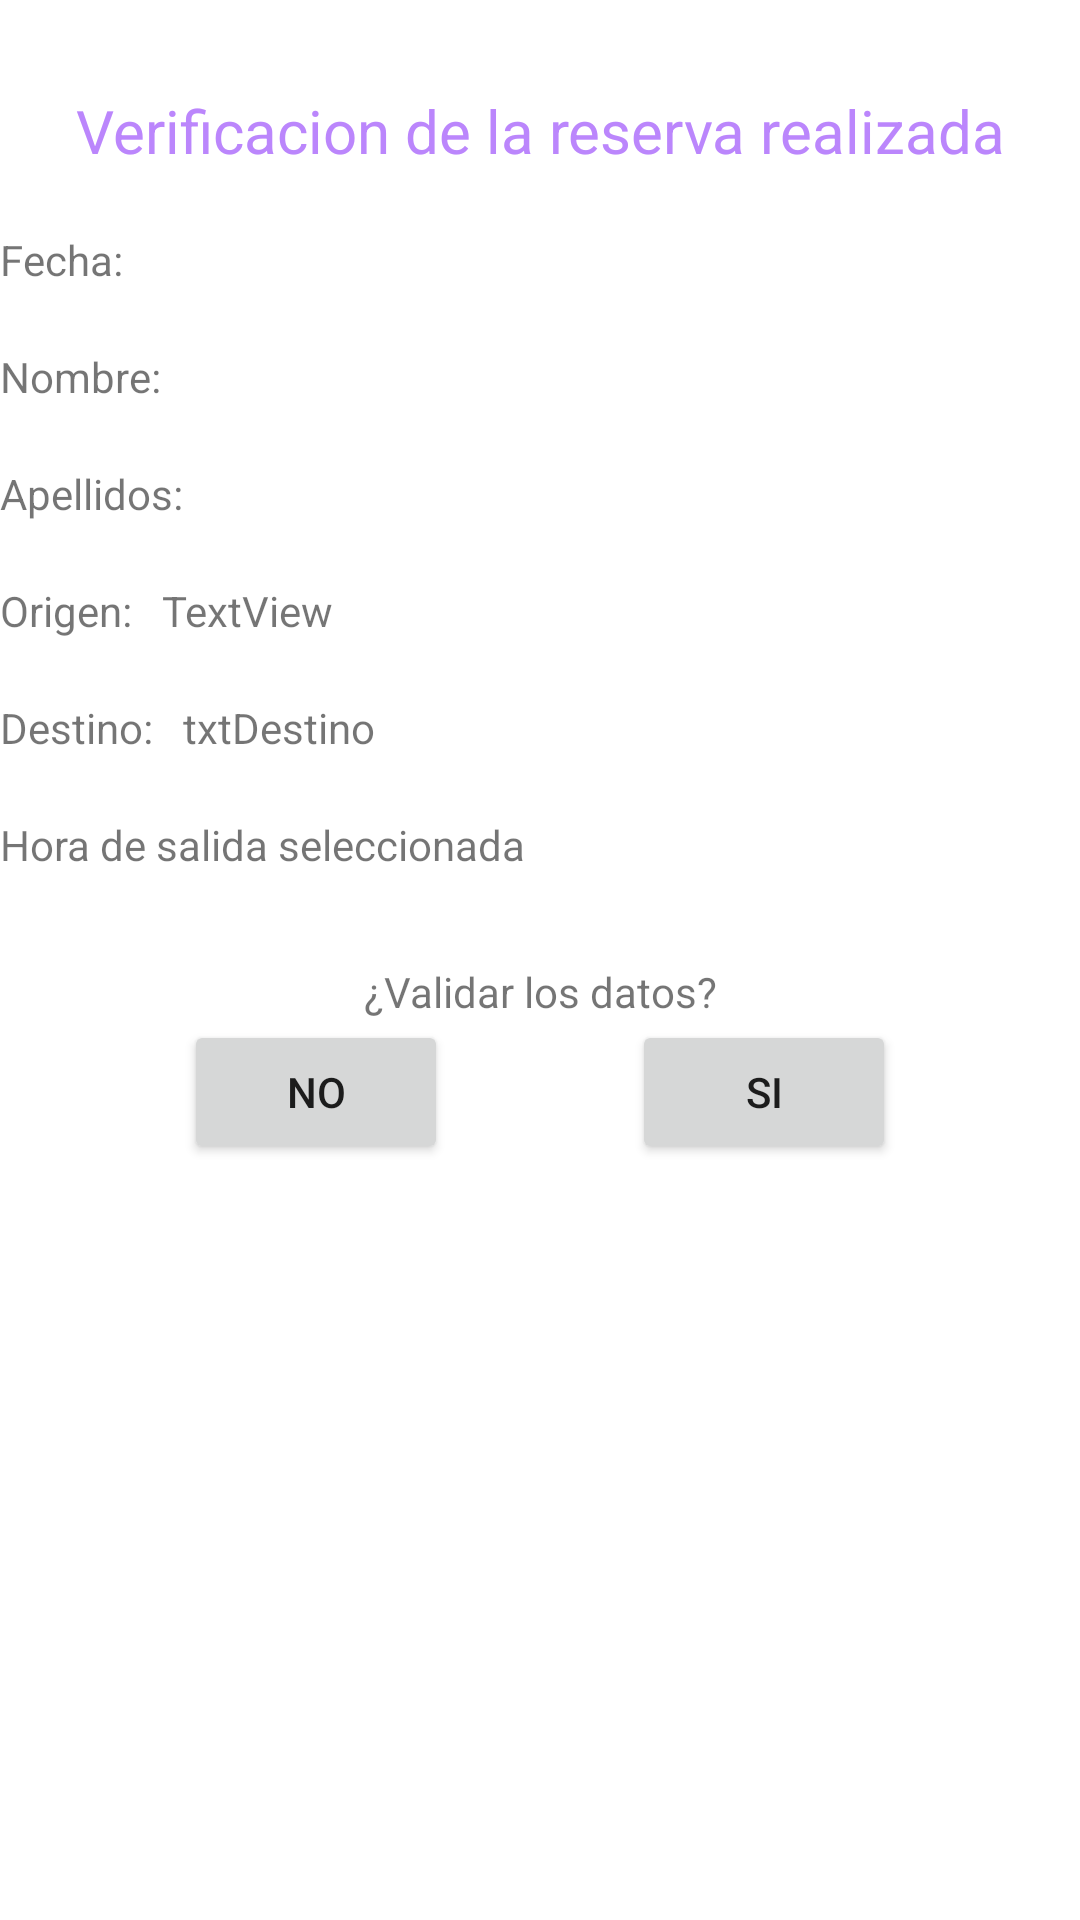

Android layout source for this screen:
<!-- AndroidManifest.xml: application theme Theme.ExamenPROM -->
<!-- res/layout/activity_viajes_jardin01.xml -->
<?xml version="1.0" encoding="utf-8"?>
<androidx.constraintlayout.widget.ConstraintLayout xmlns:android="http://schemas.android.com/apk/res/android"
    xmlns:app="http://schemas.android.com/apk/res-auto"
    xmlns:tools="http://schemas.android.com/tools"
    android:layout_width="match_parent"
    android:layout_height="match_parent"
    tools:context=".ViajesJardin01">

    <TextView
        android:id="@+id/textView9"
        android:layout_width="wrap_content"
        android:layout_height="wrap_content"
        android:text="@string/fecha"
        android:layout_marginTop="20sp"
        app:layout_constraintStart_toStartOf="parent"
        app:layout_constraintTop_toBottomOf="@+id/textView21" />

    <TextView
        android:id="@+id/txtFecha"
        android:layout_width="wrap_content"
        android:layout_height="wrap_content"
        android:layout_marginLeft="10sp"
        app:layout_constraintStart_toEndOf="@+id/textView9"
        app:layout_constraintTop_toTopOf="@+id/textView9" />

    <TextView
        android:id="@+id/textView11"
        android:layout_width="wrap_content"
        android:layout_marginTop="20sp"
        android:layout_height="wrap_content"
        android:text="@string/nombre1"
        app:layout_constraintStart_toStartOf="parent"
        app:layout_constraintTop_toBottomOf="@+id/textView9" />

    <TextView
        android:id="@+id/txtNombre"
        android:layout_width="wrap_content"
        android:layout_height="wrap_content"
        android:layout_marginLeft="10sp"
        app:layout_constraintStart_toEndOf="@+id/textView11"
        app:layout_constraintTop_toTopOf="@+id/textView11" />

    <TextView
        android:id="@+id/textView13"
        android:layout_width="wrap_content"
        android:layout_height="wrap_content"
        android:layout_marginTop="20sp"
        android:text="@string/apellidos1"
        app:layout_constraintStart_toStartOf="parent"
        app:layout_constraintTop_toBottomOf="@+id/textView11" />

    <TextView
        android:id="@+id/txtApellido"
        android:layout_width="wrap_content"
        android:layout_height="wrap_content"
        android:layout_marginLeft="10sp"
        app:layout_constraintStart_toEndOf="@+id/textView13"
        app:layout_constraintTop_toTopOf="@+id/textView13" />

    <TextView
        android:id="@+id/textView15"
        android:layout_width="wrap_content"
        android:layout_height="wrap_content"
        android:layout_marginTop="20sp"
        android:text="Origen:"
        app:layout_constraintStart_toStartOf="parent"
        app:layout_constraintTop_toBottomOf="@+id/textView13" />

    <TextView
        android:id="@+id/textView16"
        android:layout_width="wrap_content"
        android:layout_height="wrap_content"
        android:layout_marginTop="20sp"
        android:text="Destino:"
        app:layout_constraintStart_toStartOf="parent"
        app:layout_constraintTop_toBottomOf="@+id/textView15" />

    <TextView
        android:id="@+id/textView17"
        android:layout_width="wrap_content"
        android:layout_height="wrap_content"
        android:text="Hora de salida seleccionada"
        app:layout_constraintStart_toStartOf="parent"
        android:layout_marginTop="20sp"
        app:layout_constraintTop_toBottomOf="@+id/textView16" />

    <TextView
        android:id="@+id/txtOrigen"
        android:layout_width="wrap_content"
        android:layout_height="wrap_content"
        android:text="TextView"
        android:layout_marginLeft="10sp"
        app:layout_constraintStart_toEndOf="@+id/textView15"
        app:layout_constraintTop_toTopOf="@+id/textView15" />

    <TextView
        android:id="@+id/txtDestino"
        android:layout_width="wrap_content"
        android:layout_height="wrap_content"
        android:text="@string/txtdestino"
        android:layout_marginLeft="10sp"
        app:layout_constraintStart_toEndOf="@+id/textView16"
        app:layout_constraintTop_toTopOf="@+id/textView16" />

    <TextView
        android:id="@+id/txtHora"
        android:layout_width="wrap_content"
        android:layout_height="wrap_content"
        android:layout_marginLeft="10sp"
        app:layout_constraintStart_toEndOf="@+id/textView17"
        app:layout_constraintTop_toTopOf="@+id/textView17" />

    <TextView
        android:id="@+id/textView21"
        android:layout_width="wrap_content"
        android:layout_height="wrap_content"
        android:layout_marginTop="30sp"
        android:text="@string/reserva_realizada"
        android:textSize="20sp"
        android:textColor="@color/purple_200"
        app:layout_constraintEnd_toEndOf="parent"
        app:layout_constraintStart_toStartOf="parent"
        app:layout_constraintTop_toTopOf="parent" />

    <Button
        android:id="@+id/btnNo"
        android:layout_width="wrap_content"
        android:layout_height="wrap_content"
        android:text="@string/no"
        app:layout_constraintEnd_toStartOf="@+id/btnSi"
        app:layout_constraintStart_toStartOf="parent"
        app:layout_constraintTop_toTopOf="@+id/btnSi" />

    <Button
        android:id="@+id/btnSi"
        android:layout_width="wrap_content"
        android:layout_height="wrap_content"
        android:text="@string/si"
        app:layout_constraintStart_toEndOf="@+id/btnNo"
        app:layout_constraintEnd_toEndOf="parent"
        app:layout_constraintTop_toBottomOf="@+id/textView22" />

    <TextView
        android:id="@+id/textView22"
        android:layout_width="wrap_content"
        android:layout_height="wrap_content"
        android:text="@string/validar_los_datos"
        android:layout_marginTop="30sp"
        app:layout_constraintEnd_toEndOf="parent"
        app:layout_constraintStart_toStartOf="parent"
        app:layout_constraintTop_toBottomOf="@+id/txtHora" />
</androidx.constraintlayout.widget.ConstraintLayout>
<!-- resources referenced by this layout -->
<resources>
  <string name="apellidos1">Apellidos:</string>
  <string name="fecha">Fecha:</string>
  <string name="no">No</string>
  <string name="nombre1">Nombre:</string>
  <string name="reserva_realizada">Verificacion de la reserva realizada</string>
  <string name="si">Si</string>
  <string name="txtdestino">txtDestino</string>
  <string name="validar_los_datos">¿Validar los datos?</string>
  <style name="Theme.ExamenPROM" parent="Theme.MaterialComponents.DayNight.DarkActionBar">
          
          <item name="colorPrimary">@color/purple_500</item>
          <item name="colorPrimaryVariant">@color/purple_700</item>
          <item name="colorOnPrimary">@color/white</item>
          
          <item name="colorSecondary">@color/teal_200</item>
          <item name="colorSecondaryVariant">@color/teal_700</item>
          <item name="colorOnSecondary">@color/black</item>
          
          <item name="android:statusBarColor" tools:targetApi="l">?attr/colorPrimaryVariant</item>
          
      </style>
  <!-- not gathered from this repository: default colours our renderer supplied (Android Studio template values) -->
  <color name="purple_200">#FFBB86FC</color>
  <color name="purple_500">#FF6200EE</color>
  <color name="purple_700">#FF3700B3</color>
  <color name="teal_200">#FF03DAC5</color>
  <color name="teal_700">#FF018786</color>
  <color name="black">#FF000000</color>
  <color name="white">#FFFFFFFF</color>
</resources>
